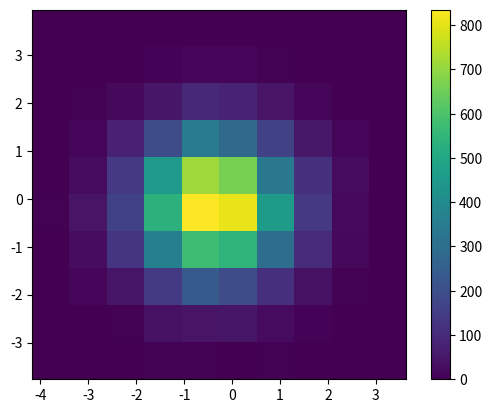

Source code (Python):
#!/usr/bin/env python3
import numpy as np
import os, argparse, sys, platform
import matplotlib.pyplot as plt

mean = [0,0]
cov = [[1,0],[0,1]]

def generate(name):
    a, b = np.random.multivariate_normal(mean, cov, 10000).T
   
    z, x, y = np.histogram2d(a, b, bins=10)
   
    print(x)
    print(y)
    print(z)

    extent = [x[0], x[-1], y[0], y[-1]]

    xt = []
    yt = []
    for i in range(0, len(x)-1):
        xt.append(x[i] + (x[i+1]-x[i])/2)
        yt.append(y[i] + (y[i+1]-y[i])/2)

    zt = []
    for i in z:
        for j in i:
            zt.append(j)

    print(xt)
    print(yt)
    print(zt)

    k = 0
    with open(name, "w+") as f:
        for i in xt:
            for j in yt:
                print("[*] {},{},{}\n".format(i,j,zt[k]))
                f.write("{};{};{}\n".format(i,j,zt[k]))
                k += 1
    f.closed

    plt.imshow(z, extent=extent, interpolation='nearest')
    plt.colorbar()
    plt.show()

if __name__=='__main__':
    #print("[*] Python version: {}".format(sys.version))
    #print("[*] Python version: {}".format(platform.python_version()))
    generate('binormal.txt')
